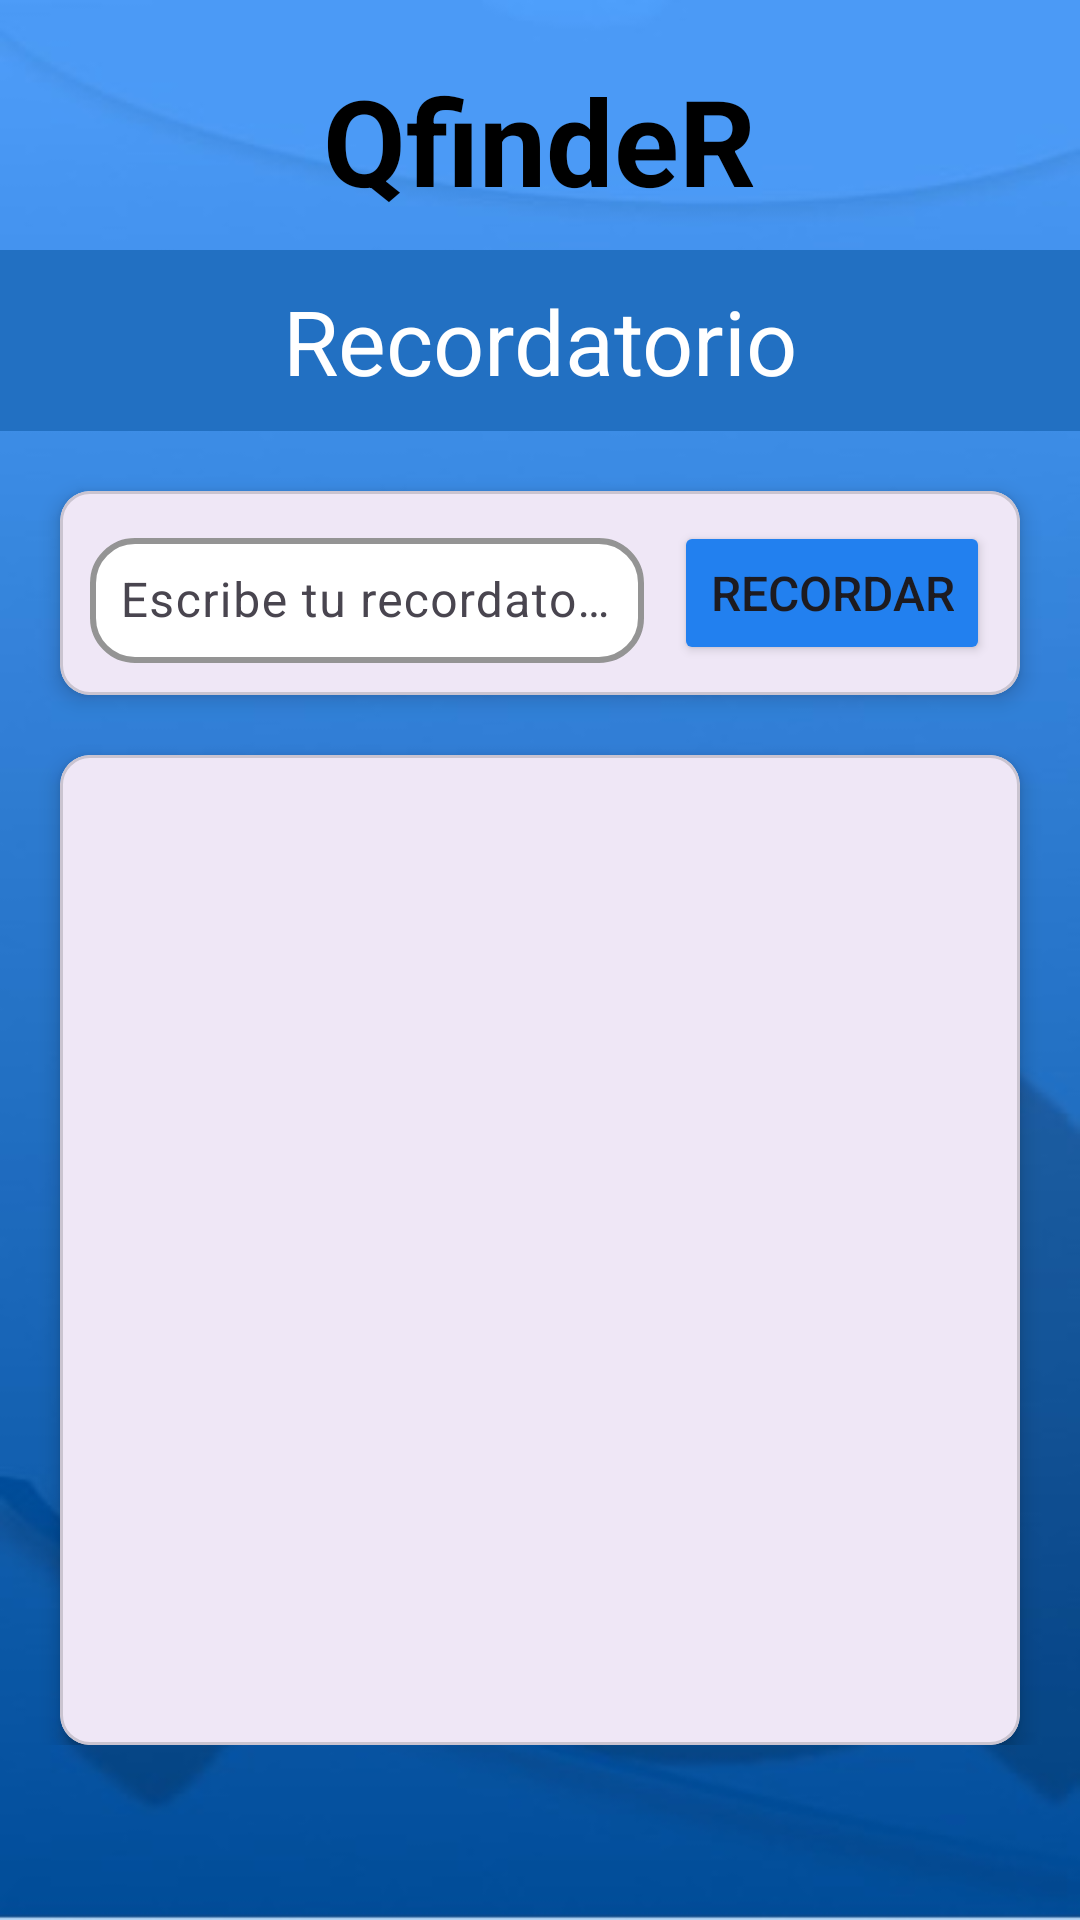

Here is an Android app screen rendered from its layout file. Give the layout XML and the strings, colors and styles it references.
<!-- AndroidManifest.xml: application theme Theme.QfindeR -->
<!-- res/layout/fragment_recordatorio.xml -->
<?xml version="1.0" encoding="utf-8"?>
<androidx.drawerlayout.widget.DrawerLayout xmlns:android="http://schemas.android.com/apk/res/android"
    xmlns:app="http://schemas.android.com/apk/res-auto"
    xmlns:tools="http://schemas.android.com/tools"
    android:id="@+id/drawerLayout"
    android:layout_width="match_parent"
    android:layout_height="match_parent"
    tools:context=".RecordatorioFragment">

    <ScrollView
        android:layout_width="match_parent"
        android:layout_height="match_parent"
        android:background="@drawable/fondo">

        <LinearLayout
            android:layout_width="match_parent"
            android:layout_height="wrap_content"
            android:orientation="vertical">

            
            <LinearLayout
                android:id="@+id/cntHeader"
                android:orientation="vertical"
                android:layout_width="match_parent"
                android:layout_height="wrap_content">

                <LinearLayout
                    android:layout_width="wrap_content"
                    android:layout_height="wrap_content"
                    android:layout_gravity="center"
                    android:layout_marginTop="20dp">

                    <TextView
                        android:layout_width="wrap_content"
                        android:layout_height="wrap_content"
                        android:text="QfindeR"
                        android:textSize="40sp"
                        android:textStyle="bold"
                        android:textColor="@color/black" />
                </LinearLayout>

                <TextView
                    android:layout_width="match_parent"
                    android:layout_height="wrap_content"
                    android:text="Recordatorio"
                    android:textColor="@color/white"
                    android:textSize="30sp"
                    android:gravity="center"
                    android:layout_marginTop="10dp"
                    android:background="@color/darkBlue"
                    android:paddingHorizontal="70dp"
                    android:paddingVertical="10dp" />
            </LinearLayout>

            
            <com.google.android.material.card.MaterialCardView
                android:layout_width="match_parent"
                android:layout_height="wrap_content"
                android:layout_margin="20dp"
                app:contentPadding="10dp"
                app:cardCornerRadius="10dp"
                app:cardElevation="4dp"
                android:background="@color/white">

                <LinearLayout
                    android:layout_width="match_parent"
                    android:layout_height="wrap_content"
                    android:orientation="horizontal"
                    android:gravity="center_vertical">

                    <com.google.android.material.textfield.TextInputLayout
                        android:layout_width="0dp"
                        android:layout_height="wrap_content"
                        android:layout_weight="1"
                        app:boxBackgroundColor="@color/white"
                        app:boxCornerRadiusTopStart="15dp"
                        app:boxCornerRadiusTopEnd="15dp"
                        app:boxCornerRadiusBottomStart="15dp"
                        app:boxCornerRadiusBottomEnd="15dp"
                        app:boxStrokeColor="@color/darkBlue"
                        app:boxStrokeWidth="2dp"
                        android:layout_marginEnd="10dp">

                        <com.google.android.material.textfield.TextInputEditText
                            android:id="@+id/edtNombre"
                            android:layout_width="match_parent"
                            android:layout_height="wrap_content"
                            android:hint="Escribe tu recordatorio"
                            android:inputType="text"
                            android:textColor="@color/black"
                            android:padding="10dp" />
                    </com.google.android.material.textfield.TextInputLayout>

                    <Button
                        android:id="@+id/btnSeleccionarFecha"
                        android:layout_width="wrap_content"
                        android:layout_height="wrap_content"
                        android:text="Recordar"
                        android:textSize="16sp"
                        android:backgroundTint="@color/azul_brillante" />
                </LinearLayout>
            </com.google.android.material.card.MaterialCardView>

            
            <com.google.android.material.card.MaterialCardView
                android:layout_width="match_parent"
                android:layout_height="wrap_content"
                android:layout_marginHorizontal="20dp"
                app:contentPadding="15dp"
                app:cardCornerRadius="10dp"
                app:cardElevation="4dp"
                android:background="@color/white">

                <ListView
                    android:id="@+id/listaDeRecordatorios"
                    android:layout_width="match_parent"
                    android:layout_height="300dp"
                    android:divider="@android:color/darker_gray"
                    android:dividerHeight="1dp" />
            </com.google.android.material.card.MaterialCardView>

        </LinearLayout>
    </ScrollView>
</androidx.drawerlayout.widget.DrawerLayout>
<!-- resources referenced by this layout -->
<resources>
  <color name="azul_brillante">#2280EF</color>
  <color name="black">#FF000000</color>
  <color name="darkBlue">#2270C2</color>
  <color name="white">#FFFFFFFF</color>
  <!-- drawable fondo: jpeg bitmap (drawable, 11944 bytes) -->
  <style name="Theme.QfindeR" parent="Base.Theme.QfindeR" />
  <style name="Base.Theme.QfindeR" parent="Theme.Material3.DayNight.NoActionBar">
          
          
      </style>
</resources>
